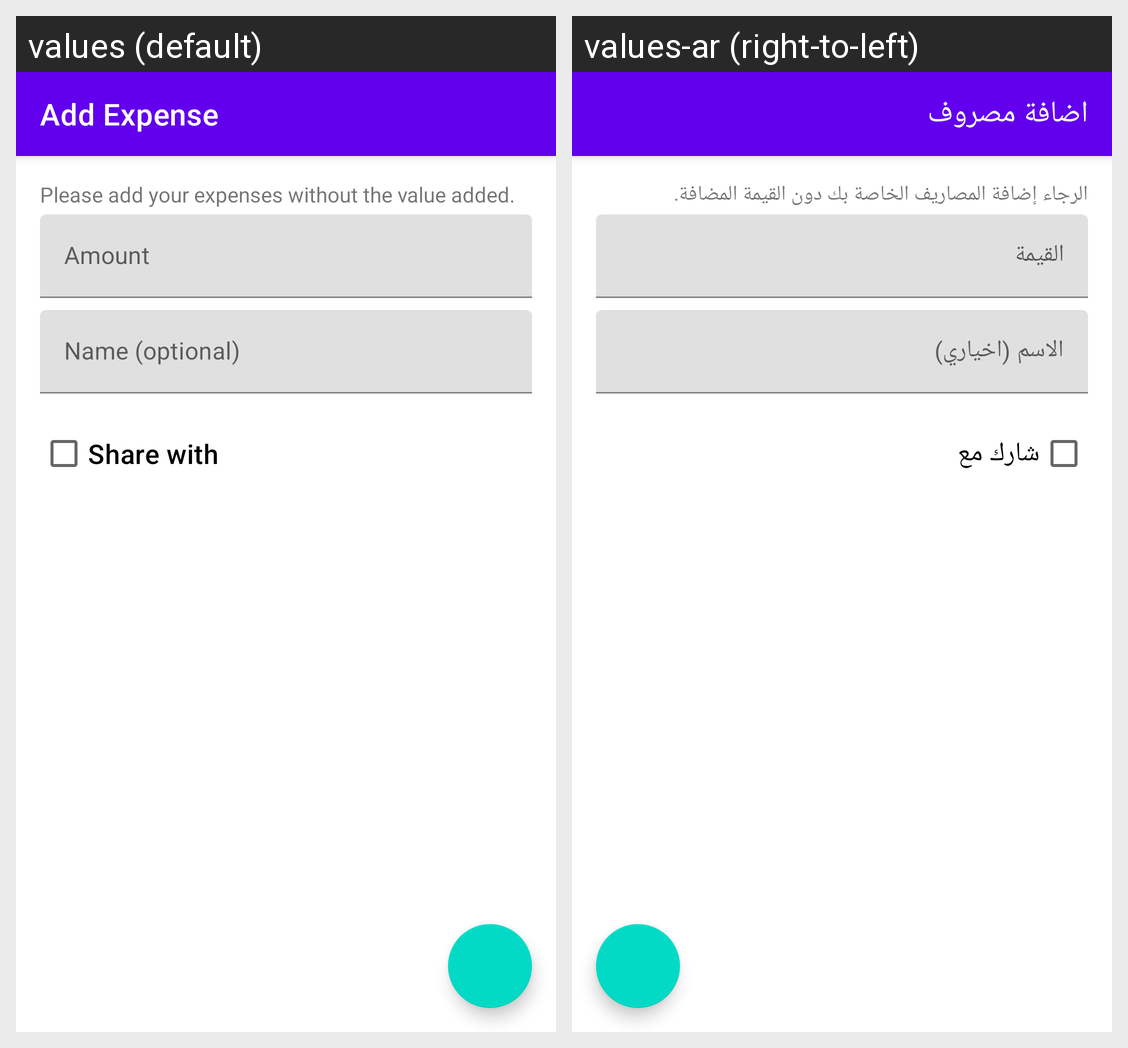

Strings drawn on this Android screen and how each of the app's shown locales translates them:
Android screen res/layout/fragment_add_expense.xml rendered under 2 locales, left to right: values (default), values-ar (right-to-left). Device: Nexus 5 (rendered at 1080×1920; each locale shown at half size, 540×960, under a caption strip naming it); theme Theme.Splash.
Strings drawn on this screen, with the default value and each locale's value (text and hints the layout hard-codes, and strings that could not be matched under every locale, appear in the picture but are not listed):

add_expense
  values: Add Expense
  values-ar: اضافة مصروف

msg_add_expense
  values: Please add your expenses without the value added.
  values-ar: الرجاء إضافة المصاريف الخاصة بك دون القيمة المضافة.

hint_expense_value
  values: Amount
  values-ar: القيمة

hint_expense_name
  values: Name (optional)
  values-ar: الاسم (اخياري)

share_with
  values: Share with
  values-ar: شارك مع
